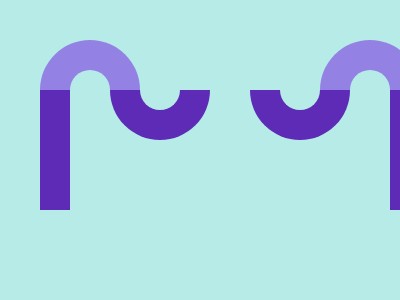

Reproduce this picture with HTML and CSS.

<!DOCTYPE html>
<html lang="en">

    <head>
        <meta charset="UTF-8">
        <meta name="viewport" content="width=device-width, initial-scale=1.0">
        <title>Document</title>
    </head>
    <span>
        <div></div>
    </span>
    <style>
        * {
            margin: 0px;
        }

        body {
            background: #B6EBE7;
            display: grid;
            align-items: center;
            margin-left: 10%;
            height: 100vh;
        }

        div {
            width: 30px;
            height: 120px;
            background: #5E2BB7;
        }

        div:before,
        div:after {
            content: '';
            display: block;
            position: relative;
            width: 40px;
            height: 20px;
            top: -50px;
            background: #B6EBE7;
            border: 30px solid #5E2BB7;
        }

        div:before {
            left: 0;
            border-radius: 60px 60px 0 0;
            border-color: #9382E4;
            border-bottom: 0px;
        }

        div:after {
            left: 70px;
            border-radius: 0 0 60px 60px;
            border-top: 0px;
        }

        span {
            -webkit-box-reflect: left -380px;
        }
    </style>

</html>